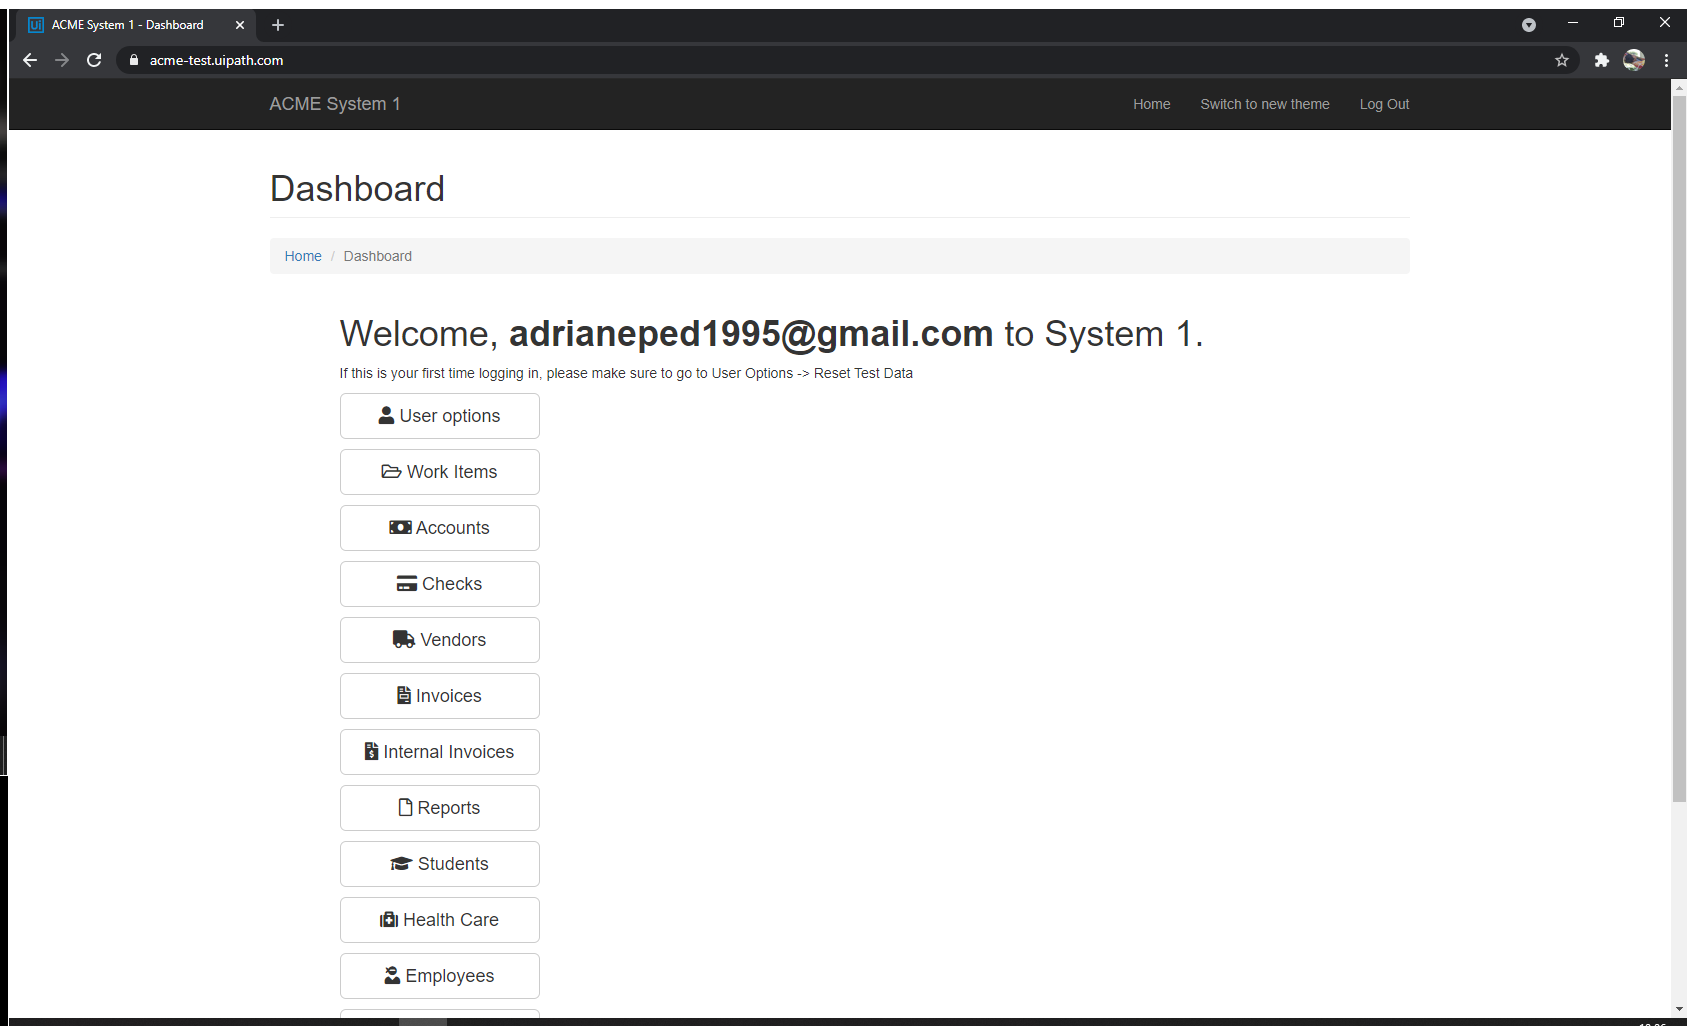
Task: Realiza o download de relatórios mensais de acordo com o tipo especificado, salva todos num único arquivo anual, faz o upload no site e por fim efetua o update no status.
Workflow: wf_Close_System1

Step 1: ACME System 1 - Dashboard in window 'ACME System 1 - Dashboard' (chrome.exe)

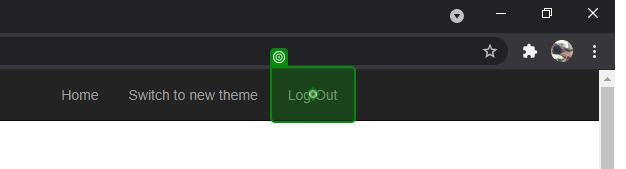
Step 2: click

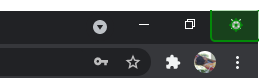
Step 3: click